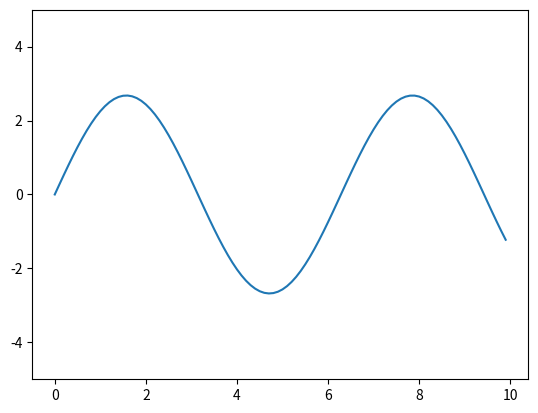

The script that saved this image:
# -*- coding: utf-8 -*-

import numpy as np
import matplotlib.pyplot as plt

x = np.arange(0, 10, 0.1)
y = np.sin(x)

plt.ion() #interactive mode on
ax = plt.gca()
line, = ax.plot(x,y)
ax.set_ylim([-5,5])

for i in np.arange(100):
    line.set_ydata(y)
    plt.draw()
    y = y*1.01
    plt.pause(0.1)